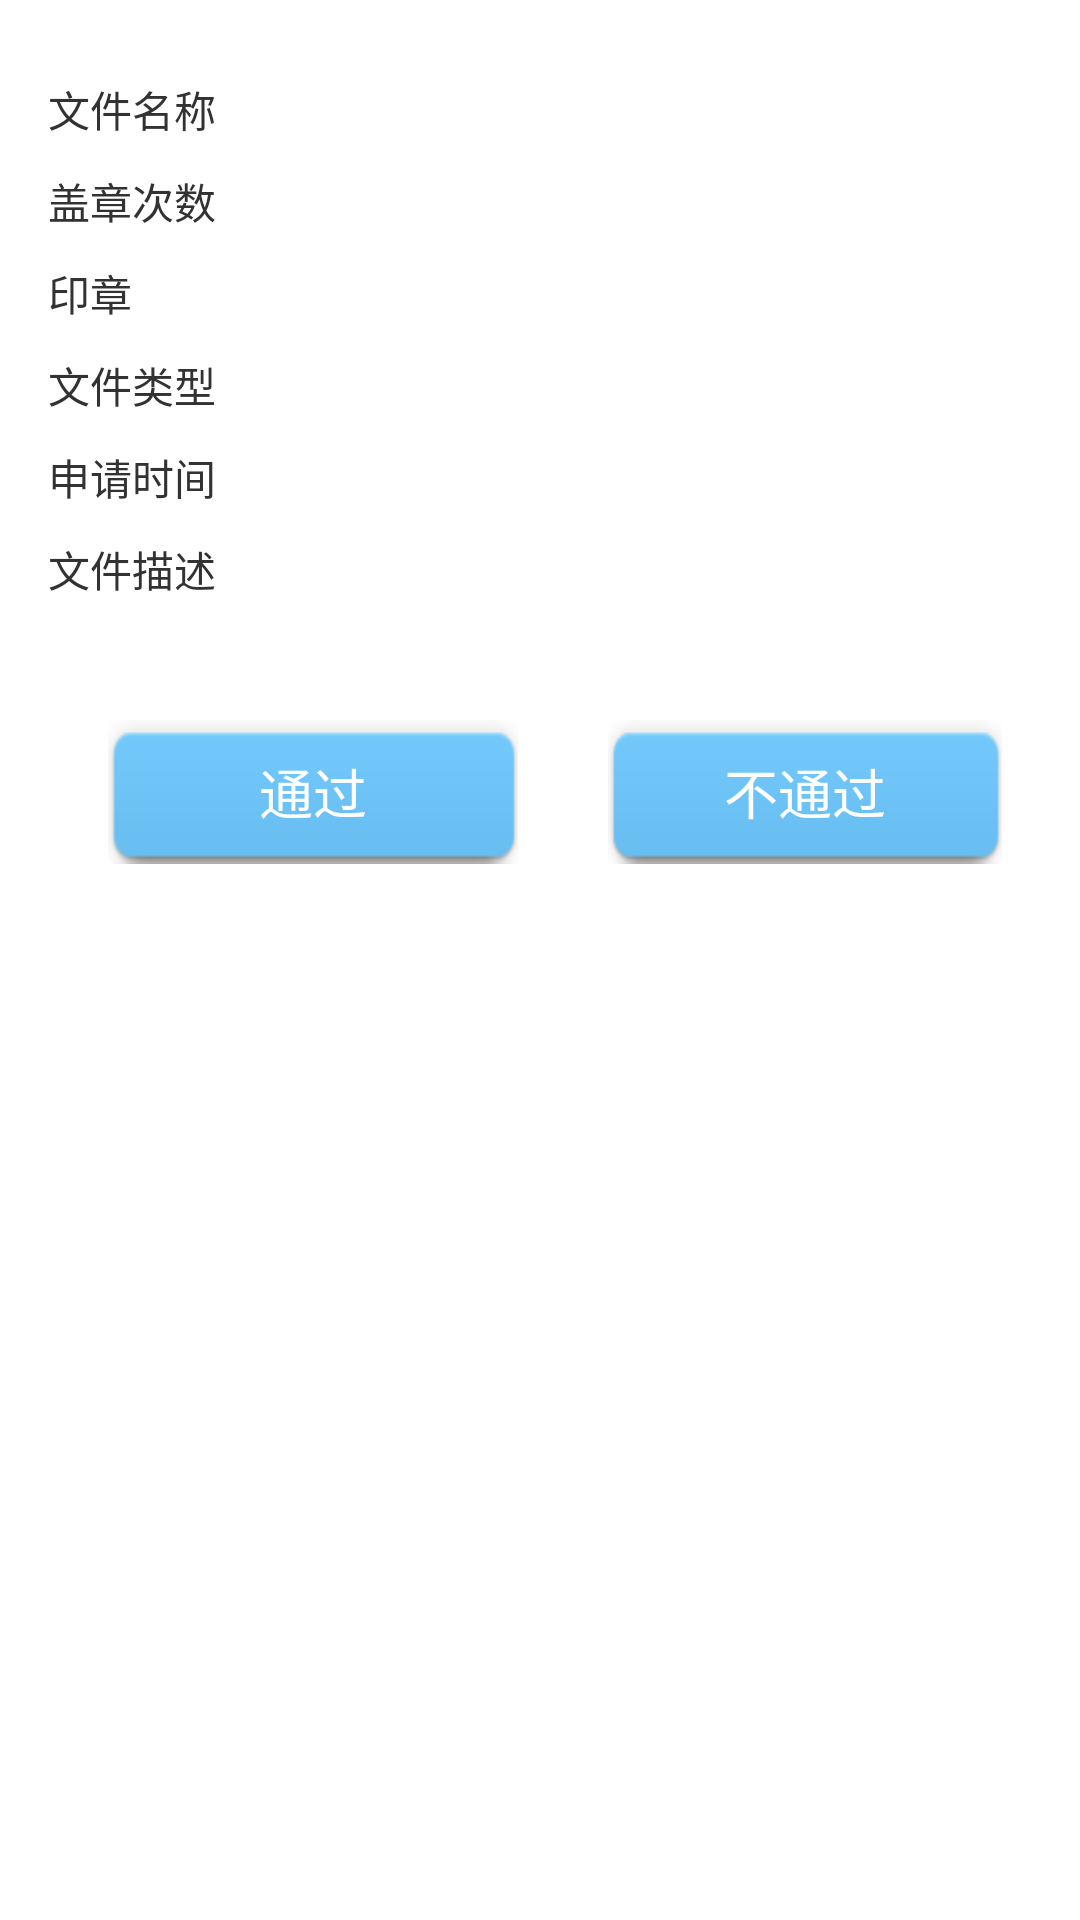

Reconstruct the res/layout file that produces this screen, plus the resources it refers to.
<!-- AndroidManifest.xml: application theme AppTheme -->
<!-- res/layout/activity_approve_detail.xml -->
<RelativeLayout xmlns:android="http://schemas.android.com/apk/res/android"
    xmlns:tools="http://schemas.android.com/tools"
    android:layout_width="match_parent"
    android:layout_height="match_parent"
    android:paddingBottom="@dimen/activity_vertical_margin"
    android:paddingLeft="@dimen/activity_horizontal_margin"
    android:paddingRight="@dimen/activity_horizontal_margin"
    android:paddingTop="@dimen/activity_vertical_margin"
    tools:context="com.dfjy.seal.activity.ApplyDetailActivity">

    <LinearLayout
        android:layout_width="match_parent"
        android:layout_height="match_parent"
        android:orientation="vertical">

        <TableLayout
            android:layout_width="match_parent"
            android:layout_height="wrap_content"
            android:layout_alignParentLeft="true"
            android:layout_alignParentStart="true"
            android:layout_alignParentTop="true">

            <TableRow
                android:layout_width="match_parent"
                android:layout_height="50dp"
                android:layout_marginTop="10dp">

                <TextView
                    android:id="@+id/detail_tv_file_name_tv"
                    android:layout_width="wrap_content"
                    android:layout_height="wrap_content"
                    android:text="@string/file_name_str" />

                <TextView
                    android:id="@+id/detail_tv_file_name"
                    android:layout_width="wrap_content"
                    android:layout_height="wrap_content"
                    android:paddingLeft="20dp" />
            </TableRow>


            <TableRow

                android:layout_width="match_parent"
                android:layout_height="50dp"
                android:layout_marginTop="10dp">

                <TextView
                    android:id="@+id/detail_tv_file_seal_num_tv"
                    android:layout_width="wrap_content"
                    android:layout_height="wrap_content"
                    android:text="@string/file_seal_num_str" />

                <TextView
                    android:id="@+id/detail_tv_file_seal_num"
                    android:layout_width="wrap_content"
                    android:layout_height="wrap_content"
                    android:paddingLeft="20dp" />
            </TableRow>

            <TableRow
                android:layout_width="match_parent"
                android:layout_height="50dp"
                android:layout_marginTop="10dp">

                <TextView
                    android:id="@+id/detail_tv_file_seal_tv"
                    android:layout_width="wrap_content"
                    android:layout_height="wrap_content"
                    android:text="@string/file_seal_str" />

                <TextView
                    android:id="@+id/detail_tv_file_seal"
                    android:layout_width="wrap_content"
                    android:layout_height="wrap_content"
                    android:paddingLeft="20dp" />
            </TableRow>

            <TableRow
                android:layout_width="match_parent"
                android:layout_height="50dp"
                android:layout_marginTop="10dp">

                <TextView
                    android:id="@+id/detail_tv_file_type_tv"
                    android:layout_width="wrap_content"
                    android:layout_height="wrap_content"
                    android:text="@string/file_type_str" />

                <TextView
                    android:id="@+id/detail_tv_file_type"
                    android:layout_width="wrap_content"
                    android:layout_height="wrap_content"
                    android:paddingLeft="20dp" />
            </TableRow>

            <TableRow
                android:layout_width="match_parent"
                android:layout_height="50dp"
                android:layout_marginTop="10dp">

                <TextView
                    android:id="@+id/detail_tv_file_time_tv"
                    android:layout_width="wrap_content"
                    android:layout_height="wrap_content"
                    android:text="@string/file_write_time_str" />

                <TextView
                    android:id="@+id/detail_tv_file_write_time"
                    android:layout_width="wrap_content"
                    android:layout_height="wrap_content"
                    android:paddingLeft="20dp" />
            </TableRow>

            <TableRow
                android:layout_width="match_parent"
                android:layout_height="50dp"
                android:layout_marginTop="10dp">

                <TextView
                    android:id="@+id/detail_tv_file_dec_tv"
                    android:layout_width="wrap_content"
                    android:layout_height="wrap_content"
                    android:text="@string/file_dec_str" />

                <TextView
                    android:id="@+id/detail_tv_file_dec"
                    android:layout_width="wrap_content"
                    android:layout_height="wrap_content"
                    android:paddingLeft="20dp" />
            </TableRow>


        </TableLayout>

        

        <LinearLayout
            android:layout_width="match_parent"
            android:layout_height="wrap_content"
            android:orientation="horizontal">

            <Button
                android:id="@+id/audit_ok_btn"
                android:layout_width="wrap_content"
                android:layout_height="wrap_content"
                android:layout_marginLeft="20dp"
                android:layout_marginRight="20dp"
                android:layout_marginTop="40dp"
                android:background="@drawable/login_btn_bg"
                android:text="通过"
                android:textColor="#ffffff" />

            <Button
                android:id="@+id/audit_erro_btn"
                android:layout_width="wrap_content"
                android:layout_height="wrap_content"
                android:layout_marginLeft="10dp"
                android:layout_marginRight="10dp"
                android:layout_marginTop="40dp"
                android:background="@drawable/login_btn_bg"
                android:text="不通过"
                android:textColor="#ffffff" />

        </LinearLayout>

    </LinearLayout>

</RelativeLayout>
<!-- resources referenced by this layout -->
<resources>
  <dimen name="activity_horizontal_margin">16dp</dimen>
  <dimen name="activity_vertical_margin">16dp</dimen>
  <!-- drawable login_btn_bg (drawable) -->
  <selector xmlns:android="http://schemas.android.com/apk/res/android">
      <item android:state_pressed="true"
          android:drawable="@mipmap/login_btn_active">
      </item>
      <item android:drawable="@mipmap/login_btn"/>
  
  </selector>
  <string name="file_dec_str">文件描述</string>
  <string name="file_name_str">文件名称</string>
  <string name="file_seal_num_str">盖章次数</string>
  <string name="file_seal_str">印章</string>
  <string name="file_type_str">文件类型</string>
  <string name="file_write_time_str">申请时间</string>
  <style name="AppTheme" parent="android:Theme.Holo.Light">
          
      </style>
</resources>
